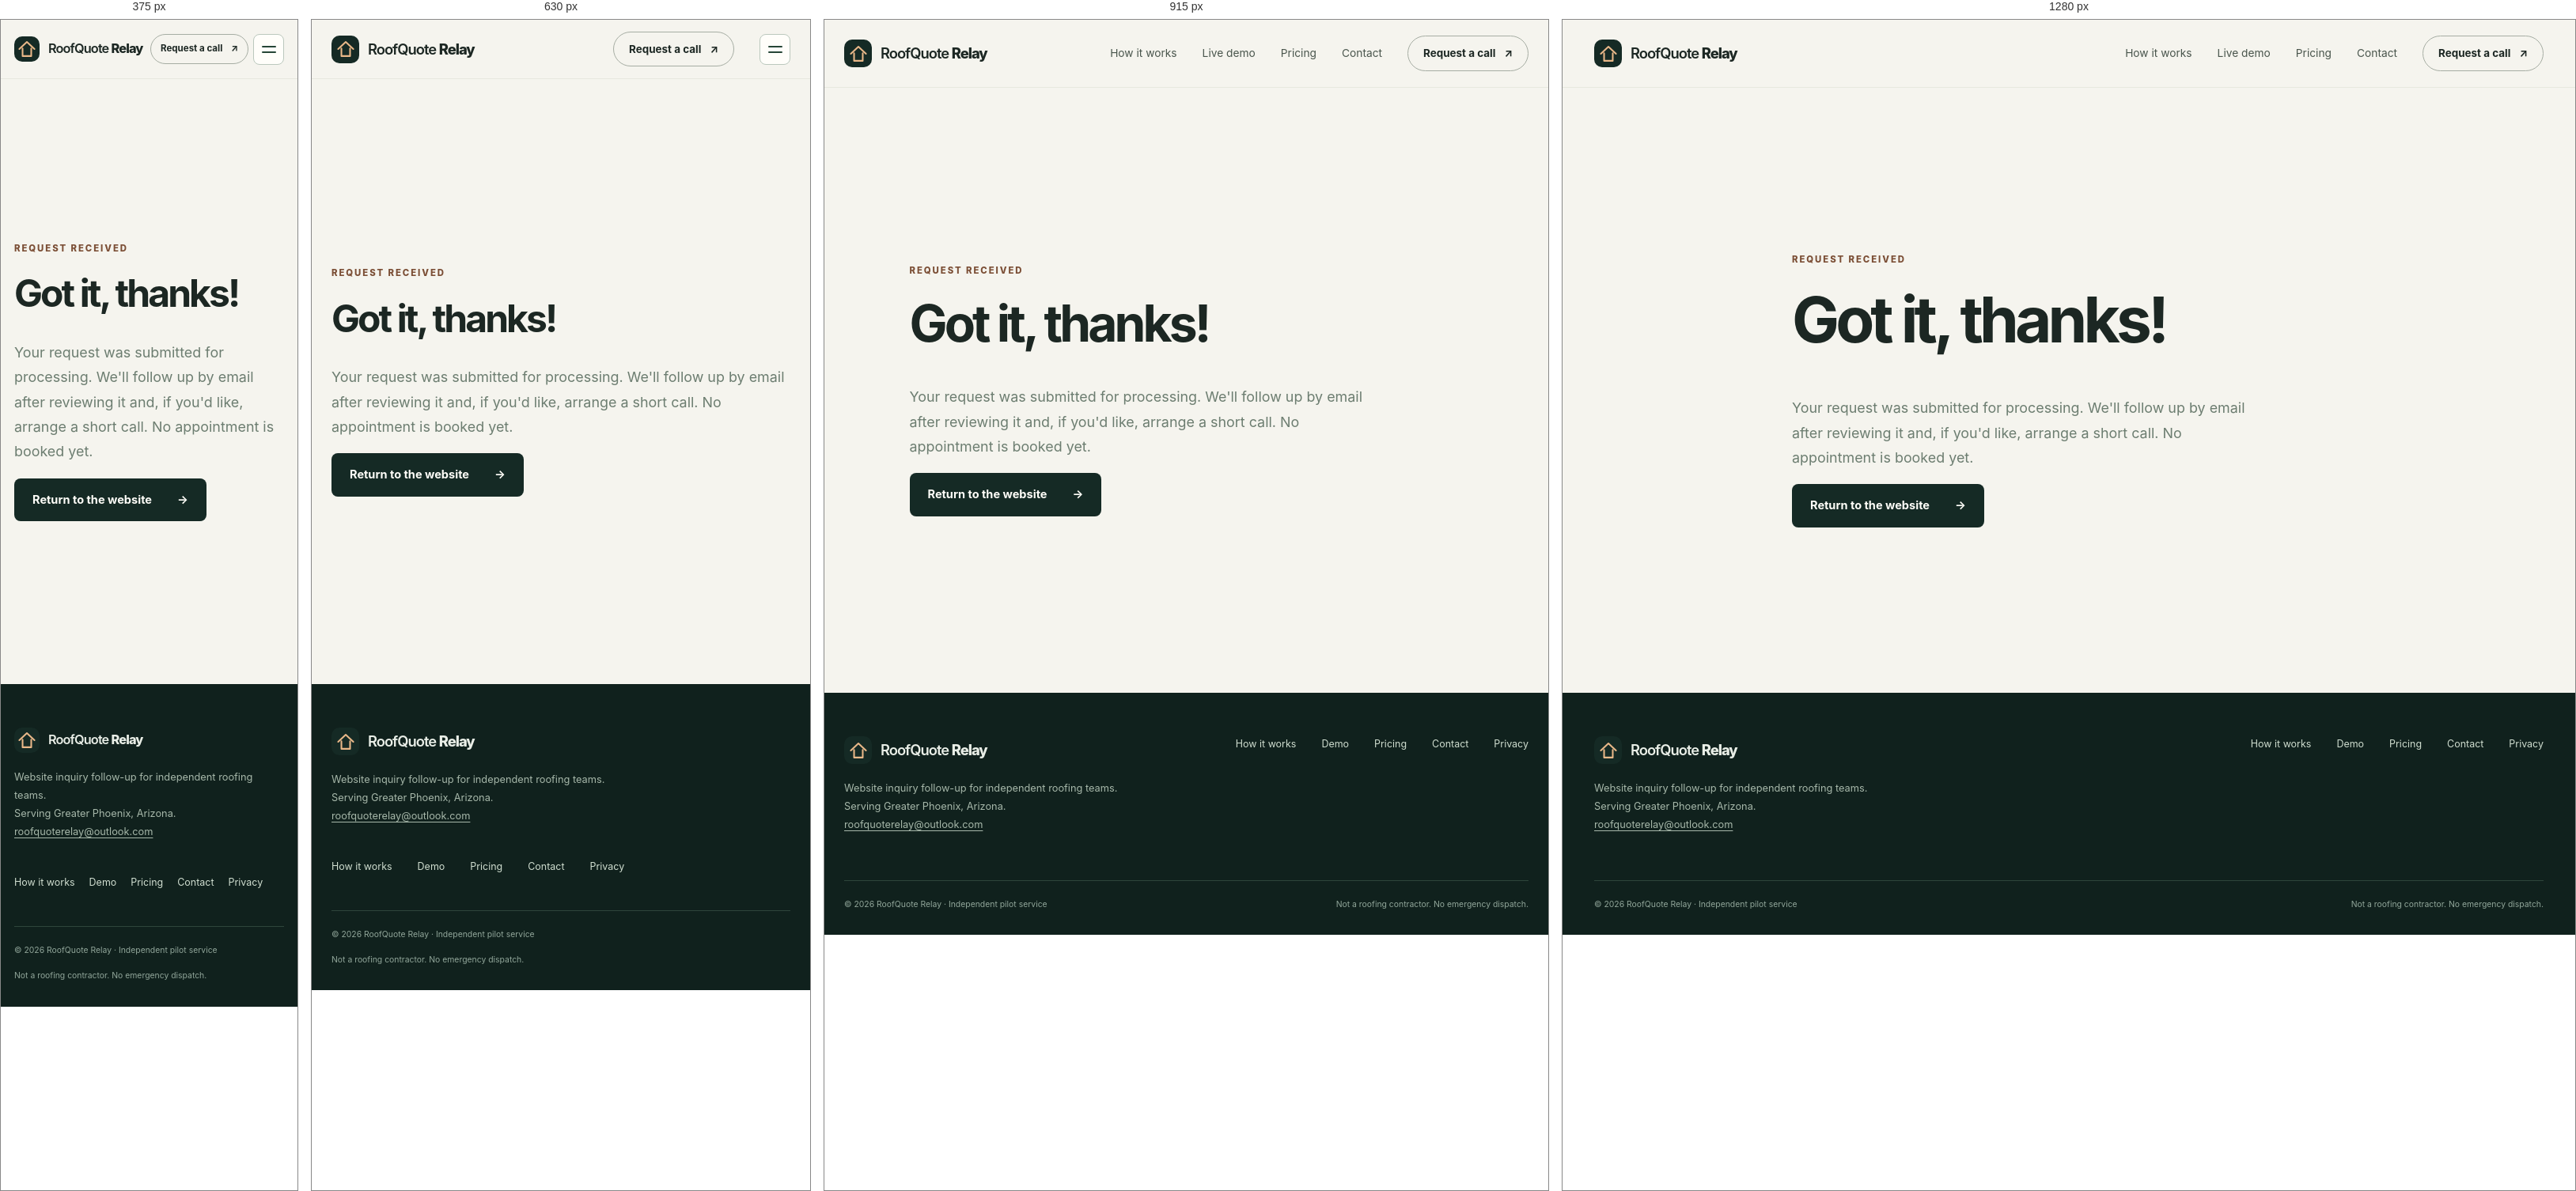
Rendered at 375 px, 630 px, 915 px and 1280 px, left to right.

<!-- file: thank-you.html -->
<!DOCTYPE html>
<html lang="en"><head><meta charset="utf-8"/><meta content="width=device-width,initial-scale=1" name="viewport"/><meta content="#152a25" name="theme-color"/><meta content="noindex,follow" name="robots"/><title>Request received | RoofQuote Relay</title><link href="/favicon.svg" rel="icon" type="image/svg+xml"/><link href="/styles.css" rel="stylesheet"/><script defer="" src="/app.js"></script></head><body><a class="skip-link" href="#main">Skip to content</a><header class="topbar"><div class="container nav" id="site-nav">
<a aria-label="RoofQuote Relay home" class="brand" href="/"><span aria-hidden="true" class="brand-symbol"><svg viewbox="0 0 38 38"><path d="M5 19L19 6l14 13M11 18v14h16V18"></path></svg></span><span>RoofQuote <strong>Relay</strong></span></a>
<nav aria-label="Main navigation" id="primary-nav"><a href="/#how-it-works">How it works</a><a href="/#demo">Live demo</a><a href="/#pilot">Pricing</a><a href="/#contact">Contact</a></nav>
<a class="nav-cta" href="/#contact">Request a call <span aria-hidden="true">↗</span></a>
<button aria-controls="primary-nav" aria-expanded="false" aria-label="Open navigation" class="menu-toggle" id="menu-toggle" type="button"><span></span><span></span></button>
</div></header><main class="section" id="main" style="min-height:85vh;display:grid;place-items:center"><div class="container" style="max-width:700px"><span class="section-kicker">REQUEST RECEIVED</span><h1 style="font-size:clamp(3rem,7vw,5rem)">Got it, thanks!</h1><p style="font-size:1.12rem;color:#6c7d70;line-height:1.75;max-width:580px">Your request was submitted for processing. We'll follow up by email after reviewing it and, if you'd like, arrange a short call. No appointment is booked yet.</p><a class="button primary" href="/">Return to the website <span aria-hidden="true">→</span></a></div></main><footer class="footer"><div class="container footer-main"><div><div class="brand footer-brand"><span aria-hidden="true" class="brand-symbol"><svg viewbox="0 0 38 38"><path d="M5 19L19 6l14 13M11 18v14h16V18"></path></svg></span><span>RoofQuote <strong>Relay</strong></span></div><p>Website inquiry follow-up for independent roofing teams.<br/>Serving Greater Phoenix, Arizona.<br/><a class="direct-email" href="mailto:roofquoterelay@outlook.com">roofquoterelay@outlook.com</a></p></div><div class="footer-links"><a href="/#how-it-works">How it works</a><a href="/#demo">Demo</a><a href="/#pilot">Pricing</a><a href="/#contact">Contact</a><a href="/privacy">Privacy</a></div></div><div class="container footer-bottom"><span>© <span id="year">2026</span> RoofQuote Relay · Independent pilot service</span><span>Not a roofing contractor. No emergency dispatch.</span></div></footer></body></html>

/* @media block from styles.css */
@media(max-width:1070px){.container{width:min(1140px,calc(100% - 50px))}.hero-grid{gap:16px}.feature-grid{grid-template-columns:repeat(2,1fr)}.feature{min-height:245px}.hero h1{font-size:clamp(3.7rem,6.5vw,5rem)}.hero-art{min-height:530px}.contact-grid{gap:45px}.economics-grid{gap:45px}}

/* @media block from styles.css */
@media(max-width:760px){.nav{height:74px}.nav nav{display:none}.nav-cta{margin-left:auto}.hero-grid,.contrast-layout,.demo-grid,.economics-grid,.pilot-grid,.faq-layout,.contact-grid{grid-template-columns:1fr;gap:35px}.hero-grid{padding-top:70px;gap:10px}.hero-art{min-height:510px}.hero h1{max-width:620px}.meta-bar{gap:14px;flex-wrap:wrap}.meta-right{display:none}.section{padding:78px 0}.contrast-copy{padding-top:0}.feature-grid{gap:13px}.faq-layout{gap:12px}.contact-grid{gap:35px}.pilot-grid{gap:0}.footer-main,.footer-bottom{flex-direction:column}.footer-links{flex-wrap:wrap}.hero-art{max-width:590px;width:100%;margin:auto}}

/* @media block from styles.css */
@media(max-width:500px){.container{width:calc(100% - 34px)}.nav{gap:6px}.brand{font-size:1.02rem}.brand-symbol{width:32px;height:32px}.nav-cta{padding:9px 12px;font-size:.72rem}.hero-grid{padding-top:52px}.hero h1{font-size:clamp(3.2rem,14.5vw,4.6rem)}.hero-text{font-size:1rem}.hero-actions{gap:21px}.hero-art{min-height:400px}.flow-card{width:94%;padding:17px 19px}.float-tag.top{top:20px;right:0;font-size:.54rem}.float-tag.bottom{bottom:10px;left:0;font-size:.5rem}.flow-card h3{font-size:1.4rem}.section-head p{font-size:.95rem}.feature-grid{grid-template-columns:1fr}.feature{min-height:200px}.feature-icon{margin:17px 0}.surface{padding:20px}.form-row{grid-template-columns:1fr;gap:0}.demo-empty{min-height:340px}.economics-panel{padding:24px}.pilot-main,.pilot-details,.contact-card{padding:28px}.pilot-price{font-size:3.7rem}.pilot-topline span:last-child{display:none}.meta-bar{font-size:.59rem}.footer-links{gap:18px}}

/* @media block from styles.css */
@media(max-width:760px){
 .menu-toggle{display:flex;align-items:center;justify-content:center;width:39px;height:39px;flex-shrink:0;border:1px solid #bbc8bd;border-radius:8px;background:#fffefa;padding:9px;flex-direction:column;gap:5px}
 .menu-toggle span{width:18px;height:2px;background:#254536;display:block;border-radius:2px}
 .nav nav[style*="display: flex"]{position:absolute;top:73px;right:17px;background:#fffefa;z-index:20;min-width:210px;padding:18px 22px;flex-direction:column;gap:16px;border:1px solid #dbe5dc;border-radius:9px;box-shadow:0 15px 25px #0a1b1433}
}

/* @media block from styles.css */
@media(max-width:760px){
  .nav.nav-open nav{display:flex;position:absolute;top:73px;right:17px;background:#fffefa;z-index:20;min-width:230px;padding:18px 22px;flex-direction:column;gap:16px;border:1px solid #dbe5dc;border-radius:9px;box-shadow:0 15px 25px #0a1b1433}
  .nav nav[style*="display: flex"]{display:none}
}

/* @media block from styles.css */
@media(max-width:500px){.flow-card-title{font-size:1.4rem}.contact-extra{grid-template-columns:1fr}}